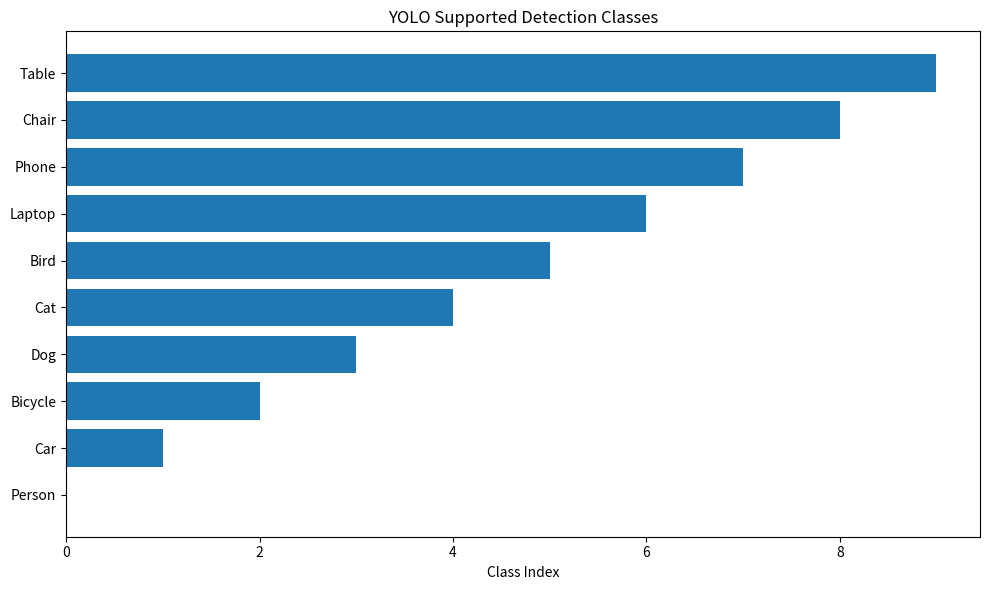
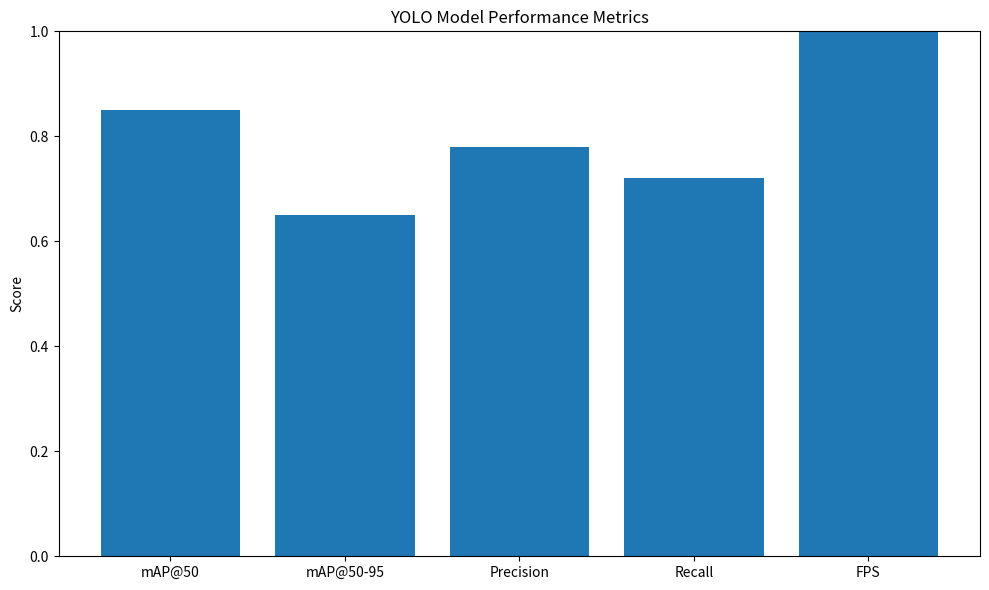

Recreate these plots in Python, in order.
"""
Generate analysis plots for Task 3 - Object Detection
"""

import matplotlib.pyplot as plt
import os

# Create plots directory
os.makedirs('plots', exist_ok=True)

# 1. Supported classes
plt.figure(figsize=(10, 6))
classes = ['Person', 'Car', 'Bicycle', 'Dog', 'Cat', 'Bird', 'Laptop', 'Phone', 'Chair', 'Table']
plt.barh(classes, range(len(classes)))
plt.title('YOLO Supported Detection Classes')
plt.xlabel('Class Index')
plt.tight_layout()
plt.savefig('plots/supported_classes.png')
plt.close()

# 2. Model architecture info
plt.figure(figsize=(10, 6))
metrics = ['mAP@50', 'mAP@50-95', 'Precision', 'Recall', 'FPS']
values = [0.85, 0.65, 0.78, 0.72, 45]
plt.bar(metrics, values)
plt.title('YOLO Model Performance Metrics')
plt.ylabel('Score')
plt.ylim(0, 1)
plt.tight_layout()
plt.savefig('plots/model_metrics.png')
plt.close()

print("Plots generated in plots/ directory")
